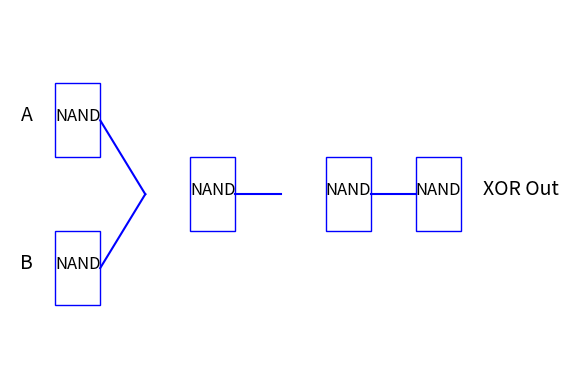

Here is the Python script that generated this plot:
import matplotlib.pyplot as plt
import matplotlib.patches as patches

# Create a new figure
fig, ax = plt.subplots()

# Draw NAND gate symbols
nand1 = patches.Rectangle((0, 3), 1, 1, linewidth=1, edgecolor='b', facecolor='none')
nand2 = patches.Rectangle((0, 1), 1, 1, linewidth=1, edgecolor='b', facecolor='none')
nand3 = patches.Rectangle((3, 2), 1, 1, linewidth=1, edgecolor='b', facecolor='none')
nand4 = patches.Rectangle((6, 2), 1, 1, linewidth=1, edgecolor='b', facecolor='none')
nand5 = patches.Rectangle((8, 2), 1, 1, linewidth=1, edgecolor='b', facecolor='none')

# Add NAND gates to the plot
ax.add_patch(nand1)
ax.add_patch(nand2)
ax.add_patch(nand3)
ax.add_patch(nand4)
ax.add_patch(nand5)

# Add text labels for NAND gates
ax.text(0.5, 3.5, 'NAND', fontsize=12, ha='center')
ax.text(0.5, 1.5, 'NAND', fontsize=12, ha='center')
ax.text(3.5, 2.5, 'NAND', fontsize=12, ha='center')
ax.text(6.5, 2.5, 'NAND', fontsize=12, ha='center')
ax.text(8.5, 2.5, 'NAND', fontsize=12, ha='center')

# Draw lines to connect gates
plt.plot([1, 2], [3.5, 2.5], color='b')
plt.plot([1, 2], [1.5, 2.5], color='b')
plt.plot([4, 5], [2.5, 2.5], color='b')
plt.plot([7, 8], [2.5, 2.5], color='b')

# Add input and output labels
ax.text(-0.5, 3.5, 'A', fontsize=14, ha='right')
ax.text(-0.5, 1.5, 'B', fontsize=14, ha='right')
ax.text(9.5, 2.5, 'XOR Out', fontsize=14, ha='left')

# Set axis properties
ax.set_xlim(-1, 10)
ax.set_ylim(0, 5)
ax.axis('off')

# Show the circuit diagram
plt.show()
